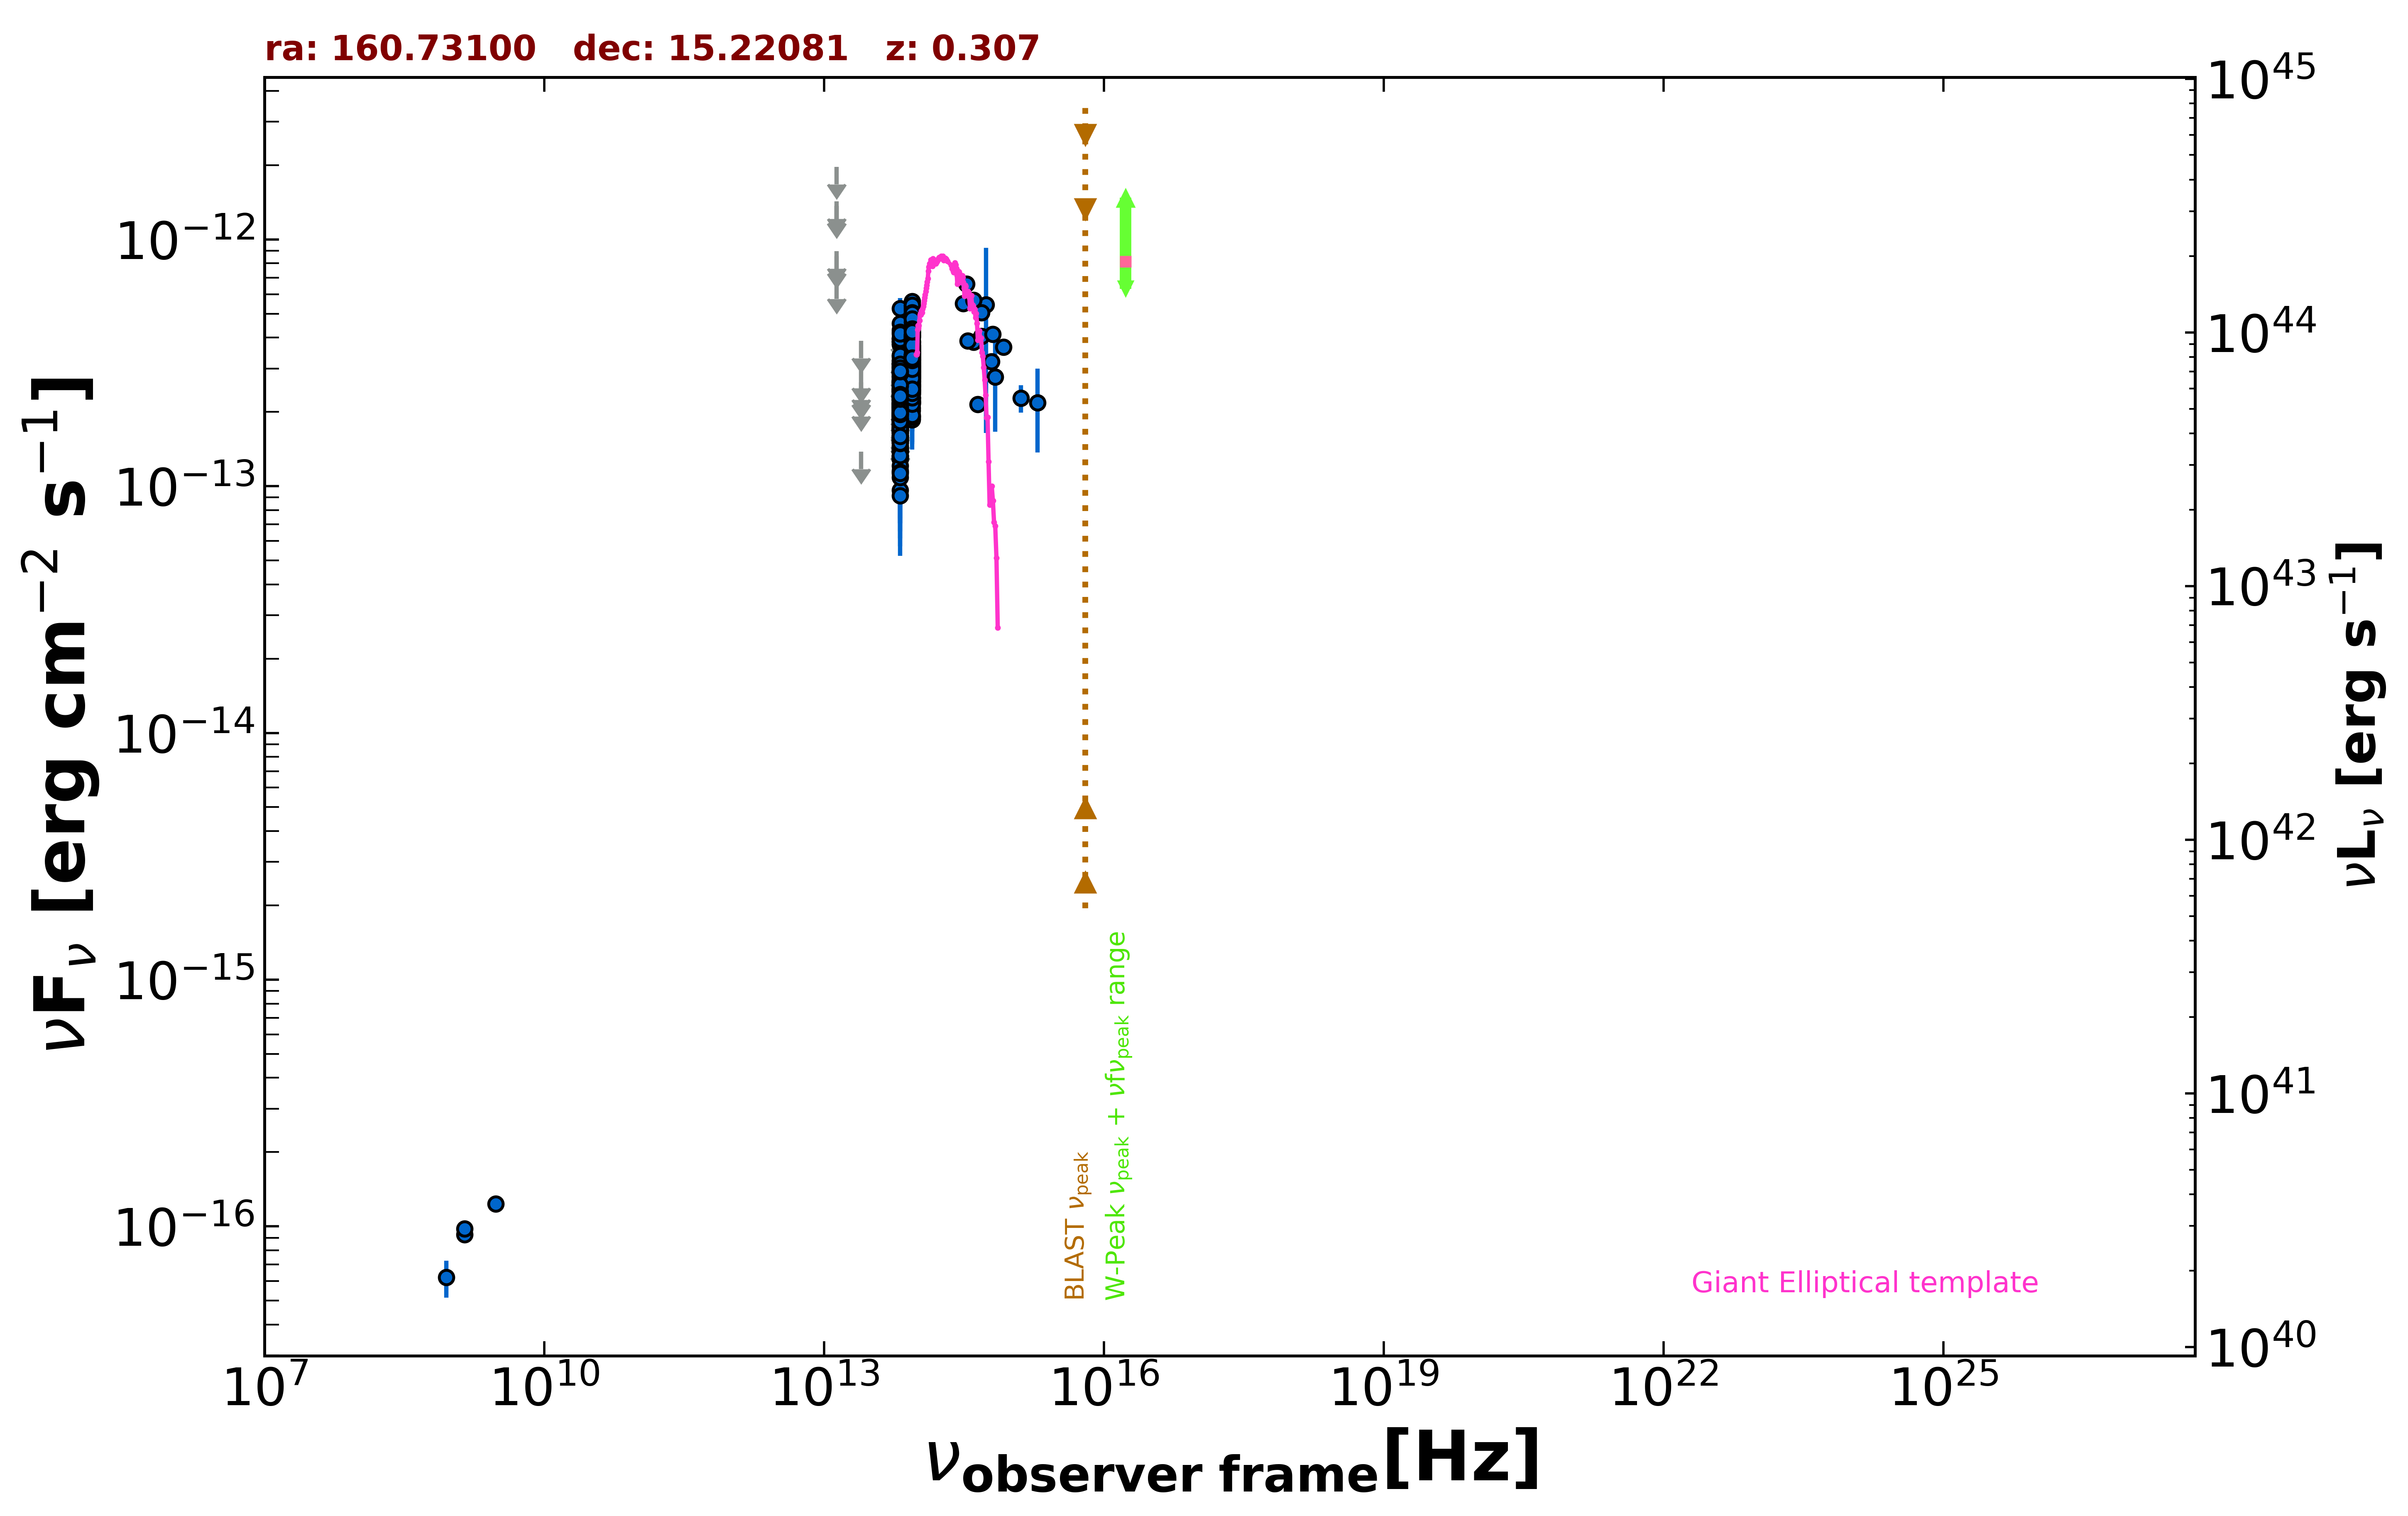

The data file committed next to this chart (first rows):
freq., flux, err_flux, MJD_start, MJD_end, flag, catalog, reference
1.400e+09, 9.282e-17, 2.110e-18, 55000, 55000, , FIRST, White et al. 1997  ApJ  475 479
1.400e+09, 9.800e-17, 7.000e-18, 55000, 55000, , NVSS, Condon et al. 1998  AJ  115  1693
8.870e+08, 6.209e-17, 1.064e-17, 55000, 55000, , RACS, Hale et al. 2021  PASA  38  e058
3.000e+09, 1.236e-16, 6.350e-18, 55000, 55000, , VLASSQL, Gordon et al. 2021  ApJS  255  30
8.817e+13, 2.965e-13, 2.650e-15, 55000, 55000, , UNWISE, Schlafly et al. 2019  ApJS  240  30
6.517e+13, 2.016e-13, 3.850e-15, 55000, 55000, , UNWISE, Schlafly et al. 2019  ApJS  240  30
8.817e+13, 3.730e-13, 1.135e-14, 55000, 55000, , WISE, Wright et al. 2010  AJ  140  1868
6.517e+13, 2.228e-13, 1.295e-14, 55000, 55000, , WISE, Wright et al. 2010  AJ  140  1868
2.498e+13, 1.380e-13, 0.000e+00, 55000, 55000, UL, WISE, Wright et al. 2010  AJ  140  1868
1.363e+13, 6.741e-13, 0.000e+00, 55000, 55000, UL, WISE, Wright et al. 2010  AJ  140  1868
8.817e+13, 2.734e-13, 2.650e-14, 56801, 56801, , NEOWISE, Mainzer et al. 2014  ApJ  792  30
6.517e+13, 2.792e-13, 3.665e-14, 56801, 56801, , NEOWISE, Mainzer et al. 2014  ApJ  792  30
8.817e+13, 3.449e-13, 2.605e-14, 56802, 56802, , NEOWISE, Mainzer et al. 2014  ApJ  792  30
6.517e+13, 3.994e-13, 6.205e-14, 56802, 56802, , NEOWISE, Mainzer et al. 2014  ApJ  792  30
8.817e+13, 3.658e-13, 2.630e-14, 56802, 56802, , NEOWISE, Mainzer et al. 2014  ApJ  792  30
6.517e+13, 2.039e-13, 3.570e-14, 56802, 56802, , NEOWISE, Mainzer et al. 2014  ApJ  792  30
8.817e+13, 3.578e-13, 2.705e-14, 56802, 56802, , NEOWISE, Mainzer et al. 2014  ApJ  792  30
6.517e+13, 2.348e-13, 4.020e-14, 56802, 56802, , NEOWISE, Mainzer et al. 2014  ApJ  792  30
8.817e+13, 3.157e-13, 2.530e-14, 56802, 56802, , NEOWISE, Mainzer et al. 2014  ApJ  792  30
6.517e+13, 2.179e-13, 4.525e-14, 56802, 56802, , NEOWISE, Mainzer et al. 2014  ApJ  792  30
8.817e+13, 3.611e-13, 2.900e-14, 56802, 56802, , NEOWISE, Mainzer et al. 2014  ApJ  792  30
6.517e+13, 3.008e-13, 4.340e-14, 56802, 56802, , NEOWISE, Mainzer et al. 2014  ApJ  792  30
8.817e+13, 5.096e-13, 4.135e-14, 56801, 56801, , NEOWISE, Mainzer et al. 2014  ApJ  792  30
6.517e+13, 1.924e-13, 4.015e-14, 56801, 56801, , NEOWISE, Mainzer et al. 2014  ApJ  792  30
8.817e+13, 2.869e-13, 2.460e-14, 56802, 56802, , NEOWISE, Mainzer et al. 2014  ApJ  792  30
6.517e+13, 1.910e-13, 3.860e-14, 56802, 56802, , NEOWISE, Mainzer et al. 2014  ApJ  792  30
8.817e+13, 2.845e-13, 2.620e-14, 56802, 56802, , NEOWISE, Mainzer et al. 2014  ApJ  792  30
6.517e+13, 1.548e-13, 4.095e-14, 56802, 56802, , NEOWISE, Mainzer et al. 2014  ApJ  792  30
8.817e+13, 3.318e-13, 2.600e-14, 56802, 56802, , NEOWISE, Mainzer et al. 2014  ApJ  792  30
6.517e+13, 2.209e-13, 4.030e-14, 56802, 56802, , NEOWISE, Mainzer et al. 2014  ApJ  792  30
8.817e+13, 3.493e-13, 2.580e-14, 56802, 56802, , NEOWISE, Mainzer et al. 2014  ApJ  792  30
6.517e+13, 2.242e-13, 3.920e-14, 56802, 56802, , NEOWISE, Mainzer et al. 2014  ApJ  792  30
8.817e+13, 3.493e-13, 2.705e-14, 56802, 56802, , NEOWISE, Mainzer et al. 2014  ApJ  792  30
6.517e+13, 2.988e-13, 4.810e-14, 56802, 56802, , NEOWISE, Mainzer et al. 2014  ApJ  792  30
8.817e+13, 2.908e-13, 3.005e-14, 56802, 56802, , NEOWISE, Mainzer et al. 2014  ApJ  792  30
6.517e+13, 2.147e-13, 5.660e-14, 56802, 56802, , NEOWISE, Mainzer et al. 2014  ApJ  792  30
8.817e+13, 3.433e-13, 3.010e-14, 56802, 56802, , NEOWISE, Mainzer et al. 2014  ApJ  792  30
6.517e+13, 2.497e-13, 4.250e-14, 56802, 56802, , NEOWISE, Mainzer et al. 2014  ApJ  792  30
8.817e+13, 3.895e-13, 2.655e-14, 56803, 56803, , NEOWISE, Mainzer et al. 2014  ApJ  792  30
6.517e+13, 3.129e-13, 4.190e-14, 56803, 56803, , NEOWISE, Mainzer et al. 2014  ApJ  792  30
8.817e+13, 2.214e-13, 3.090e-14, 58085, 58085, , NEOWISE, Mainzer et al. 2014  ApJ  792  30
6.517e+13, 1.288e-13, 4.188e-14, 58085, 58085, , NEOWISE, Mainzer et al. 2014  ApJ  792  30
8.817e+13, 2.424e-13, 2.795e-14, 58086, 58086, , NEOWISE, Mainzer et al. 2014  ApJ  792  30
6.517e+13, 1.736e-13, 4.030e-14, 58086, 58086, , NEOWISE, Mainzer et al. 2014  ApJ  792  30
8.817e+13, 2.834e-13, 3.215e-14, 58085, 58085, , NEOWISE, Mainzer et al. 2014  ApJ  792  30
6.517e+13, 1.524e-13, 4.150e-14, 58085, 58085, , NEOWISE, Mainzer et al. 2014  ApJ  792  30
8.817e+13, 2.665e-13, 3.025e-14, 58086, 58086, , NEOWISE, Mainzer et al. 2014  ApJ  792  30
6.517e+13, 1.377e-13, 4.145e-14, 58086, 58086, , NEOWISE, Mainzer et al. 2014  ApJ  792  30
8.817e+13, 2.182e-13, 2.680e-14, 58085, 58085, , NEOWISE, Mainzer et al. 2014  ApJ  792  30
6.517e+13, 1.422e-13, 3.750e-14, 58085, 58085, , NEOWISE, Mainzer et al. 2014  ApJ  792  30
8.817e+13, 2.925e-13, 2.830e-14, 58086, 58086, , NEOWISE, Mainzer et al. 2014  ApJ  792  30
6.517e+13, 1.926e-13, 4.240e-14, 58086, 58086, , NEOWISE, Mainzer et al. 2014  ApJ  792  30
8.817e+13, 2.930e-13, 2.810e-14, 56992, 56992, , NEOWISE, Mainzer et al. 2014  ApJ  792  30
6.517e+13, 2.171e-13, 4.510e-14, 56992, 56992, , NEOWISE, Mainzer et al. 2014  ApJ  792  30
8.817e+13, 2.719e-13, 3.315e-14, 56992, 56992, , NEOWISE, Mainzer et al. 2014  ApJ  792  30
6.517e+13, 1.812e-13, 3.870e-14, 56992, 56992, , NEOWISE, Mainzer et al. 2014  ApJ  792  30
8.817e+13, 3.023e-13, 2.590e-14, 56992, 56992, , NEOWISE, Mainzer et al. 2014  ApJ  792  30
6.517e+13, 2.165e-13, 4.255e-14, 56992, 56992, , NEOWISE, Mainzer et al. 2014  ApJ  792  30
8.817e+13, 3.526e-13, 2.700e-14, 56992, 56992, , NEOWISE, Mainzer et al. 2014  ApJ  792  30
6.517e+13, 2.077e-13, 3.980e-14, 56992, 56992, , NEOWISE, Mainzer et al. 2014  ApJ  792  30
... 453 more rows
